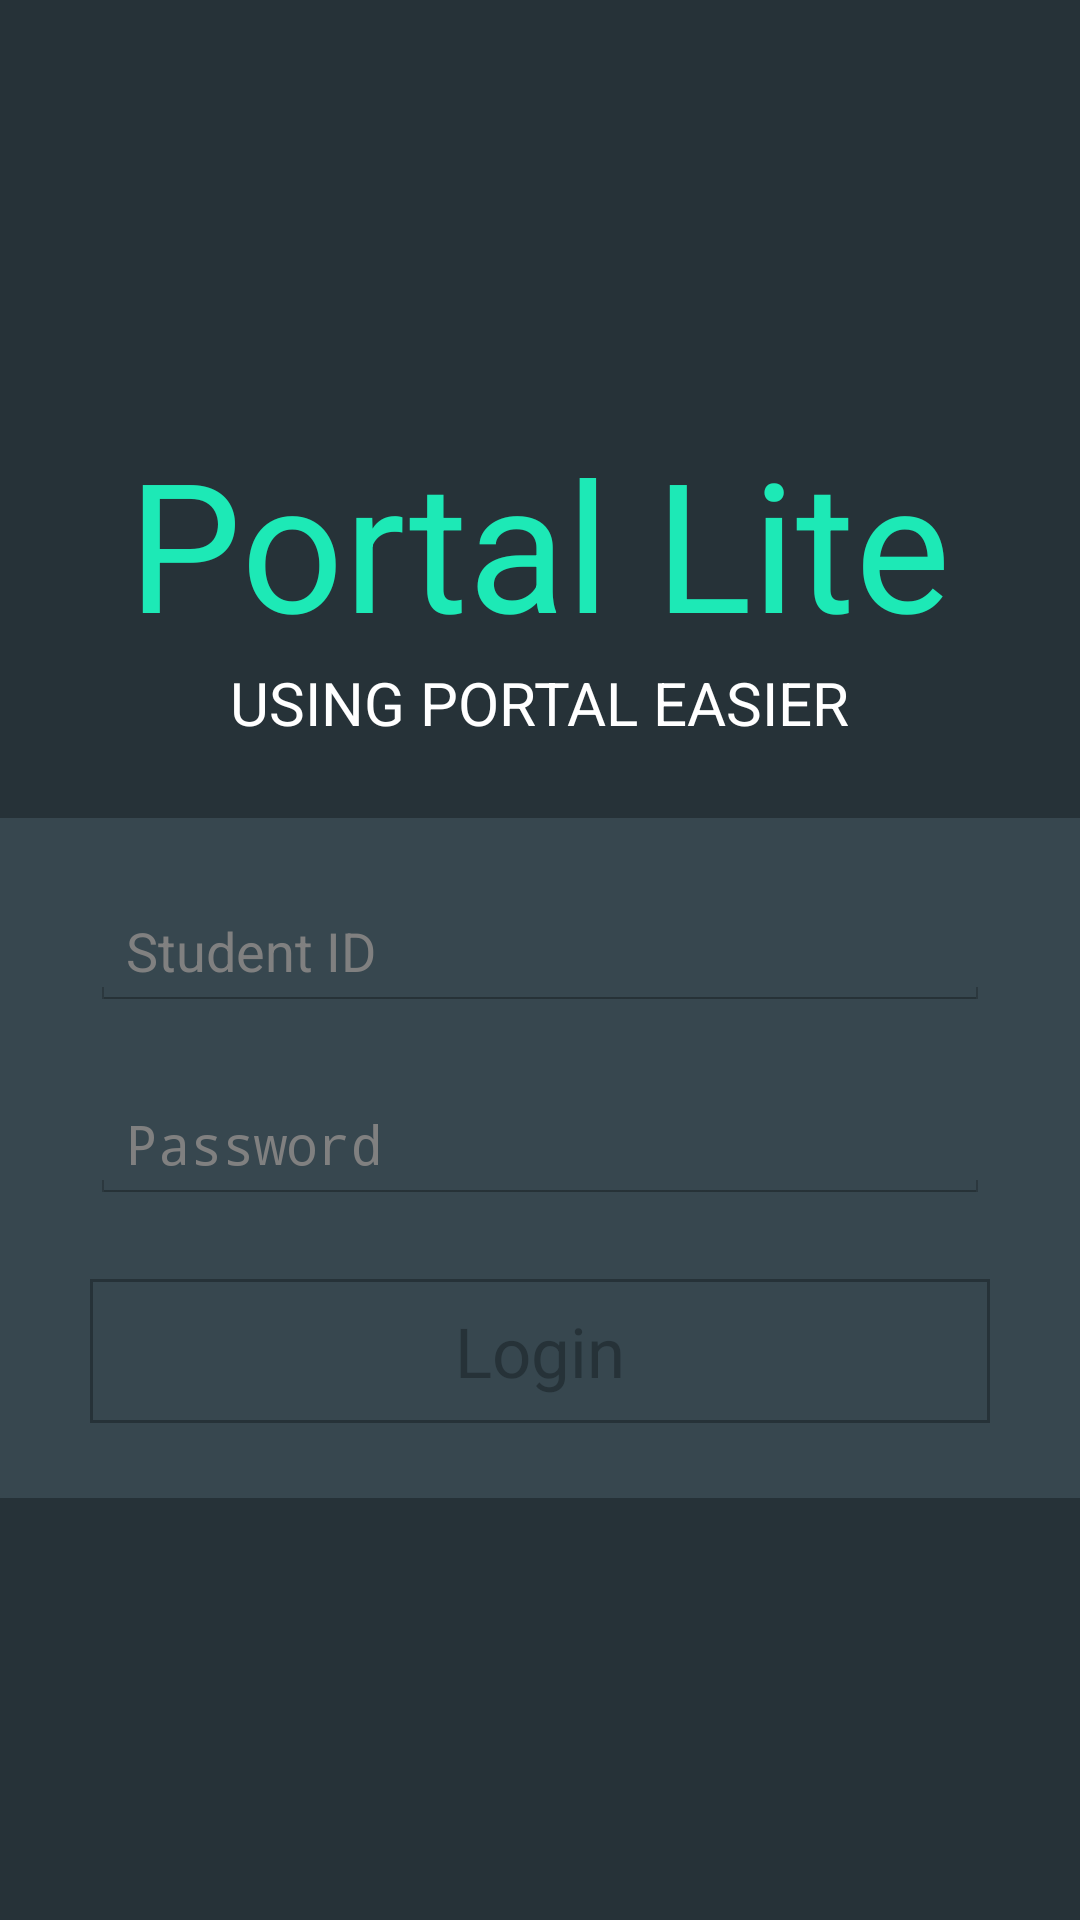

Write the Android layout XML for this screen, with the resource values it uses.
<!-- AndroidManifest.xml: activity theme LoginTheme -->
<!-- res/layout/activity_login.xml -->
<RelativeLayout xmlns:android="http://schemas.android.com/apk/res/android"
    xmlns:tools="http://schemas.android.com/tools"
    xmlns:custom="http://schemas.android.com/apk/res-auto"
    android:layout_width="match_parent"
    android:layout_height="match_parent"
    android:background="@color/color_bg"
    android:id="@+id/root"
    tools:context=".LoginActivity">

    <LinearLayout
        android:id="@+id/layout_login_set"
        android:layout_width="match_parent"
        android:layout_height="wrap_content"
        android:layout_centerInParent="true"
        android:layout_gravity="center"
        android:orientation="vertical">

        <TextView
            android:id="@+id/tv_app_name"
            android:layout_width="wrap_content"
            android:layout_height="wrap_content"
            android:layout_gravity="center"
            android:text="@string/app_name"
            android:textColor="@color/md_teal_a400_color_code"
            android:textSize="60sp" />

        <TextView
            android:id="@+id/tv_slogan"
            android:layout_width="wrap_content"
            android:layout_height="wrap_content"
            android:layout_gravity="center"
            android:layout_marginBottom="25dp"
            android:text="@string/str_portal_easier"
            android:textColor="@android:color/white"
            android:textColorHint="@android:color/white"
            android:textSize="20sp" />

        <LinearLayout
            android:id="@+id/form_layout"
            android:layout_width="match_parent"
            android:layout_height="wrap_content"
            android:layout_gravity="center"
            android:background="@color/color_light_bg"
            android:orientation="vertical"
            android:paddingLeft="30dp"
            android:paddingRight="30dp">

            <EditText
                android:id="@+id/edt_id"
                android:layout_width="match_parent"
                android:layout_height="wrap_content"
                android:layout_gravity="center"
                android:inputType="textWebEmailAddress"
                android:textColor="@android:color/white"
                android:layout_marginTop="25dp"
                android:ems="10"
                android:hint="@string/str_id" />

            <EditText
                android:id="@+id/edt_password"
                android:layout_width="match_parent"
                android:layout_height="wrap_content"
                android:layout_gravity="center"
                android:layout_marginTop="25dp"
                android:textColor="@android:color/white"
                android:ems="10"
                android:hint="@string/str_passwd"
                android:inputType="textPassword" />


            <Button
                android:id="@+id/btn_login"
                android:layout_width="match_parent"
                android:layout_height="wrap_content"
                android:layout_gravity="center"
                android:layout_marginBottom="25dp"
                android:layout_marginTop="25dp"
                android:background="@drawable/button_bg"
                android:gravity="center"
                android:text="@string/str_login"
                android:textColor="@drawable/text_color"
                android:textSize="23sp" />
        </LinearLayout>

    </LinearLayout>

    <com.daimajia.numberprogressbar.NumberProgressBar

        android:id="@+id/pgb_login_progress"
        style="@style/NumberProgressBar_Default"
        android:layout_width="match_parent"
        android:layout_height="wrap_content"
        android:layout_alignParentBottom="true"
        android:visibility="gone"
        android:max="100"
        custom:progress_reached_color="@color/md_teal_a400_color_code"
        custom:progress_unreached_color="@android:color/transparent"
        custom:progress_text_color="@android:color/white"/>
</RelativeLayout>
<!-- resources referenced by this layout -->
<resources>
  <color name="color_bg">#263238</color>
  <color name="color_light_bg">#37474f</color>
  <color name="md_teal_a400_color_code">#1de9b6</color>
  <!-- drawable button_bg (drawable) -->
  <?xml version="1.0" encoding="utf-8"?>
  <selector xmlns:android="http://schemas.android.com/apk/res/android">
      <item android:state_enabled="true" android:state_pressed="false" android:drawable="@drawable/login_btn_up" />
  
      <item android:state_enabled="true" android:state_pressed="true" android:drawable="@drawable/login_btn_down" />
  
      <item android:state_enabled="false" android:state_pressed="false" android:drawable="@drawable/login_btn_disable"/>
  
  </selector>
  <!-- drawable text_color (drawable) -->
  <?xml version="1.0" encoding="utf-8"?>
  <selector xmlns:android="http://schemas.android.com/apk/res/android">
      <item android:state_pressed="true" android:state_enabled="true" android:color="@android:color/white" />
      <item android:state_pressed="false" android:state_enabled="true" android:color="@color/color_bg" />
      <item android:state_pressed="false" android:state_enabled="false" android:color="@android:color/darker_gray" />
  </selector>
  <string name="app_name" translatable="false">Portal Lite</string>
  <string name="str_id">Student ID</string>
  <string name="str_login">Login</string>
  <string name="str_passwd">Password</string>
  <string name="str_portal_easier" translatable="false">USING PORTAL EASIER</string>
  <style name="LoginTheme" parent="android:Theme.Holo.Light.NoActionBar">
          
      </style>
  <!-- drawable login_btn_up (drawable) -->
  <?xml version="1.0" encoding="utf-8"?>
  <shape xmlns:android="http://schemas.android.com/apk/res/android">
      <stroke android:width="1dp" android:color="@color/color_bg" />
  
      <solid android:color="@android:color/transparent" />
  
      <padding
          android:left="5dp"
          android:right="5dp"
          android:top="5dp"
          android:bottom="5dp" />
  
  
  </shape>
  <!-- drawable login_btn_down (drawable) -->
  <?xml version="1.0" encoding="utf-8"?>
  <shape xmlns:android="http://schemas.android.com/apk/res/android">
      <stroke
          android:width="1dp"
          android:color="@color/color_bg" />
  
      <solid android:color="@color/color_tr_bg" />
  
      <padding
          android:left="5dp"
          android:right="5dp"
          android:top="5dp"
          android:bottom="5dp" />
  
  
  </shape>
  <!-- drawable login_btn_disable (drawable) -->
  <?xml version="1.0" encoding="utf-8"?>
  <shape xmlns:android="http://schemas.android.com/apk/res/android">
      <stroke android:width="1dp" android:color="@color/color_light_bg" />
  
      <solid android:color="@color/color_light_bg" />
  
      <padding
          android:left="5dp"
          android:right="5dp"
          android:top="5dp"
          android:bottom="5dp" />
  
  
  </shape>
  <color name="color_tr_bg">#55339b9b</color>
</resources>
